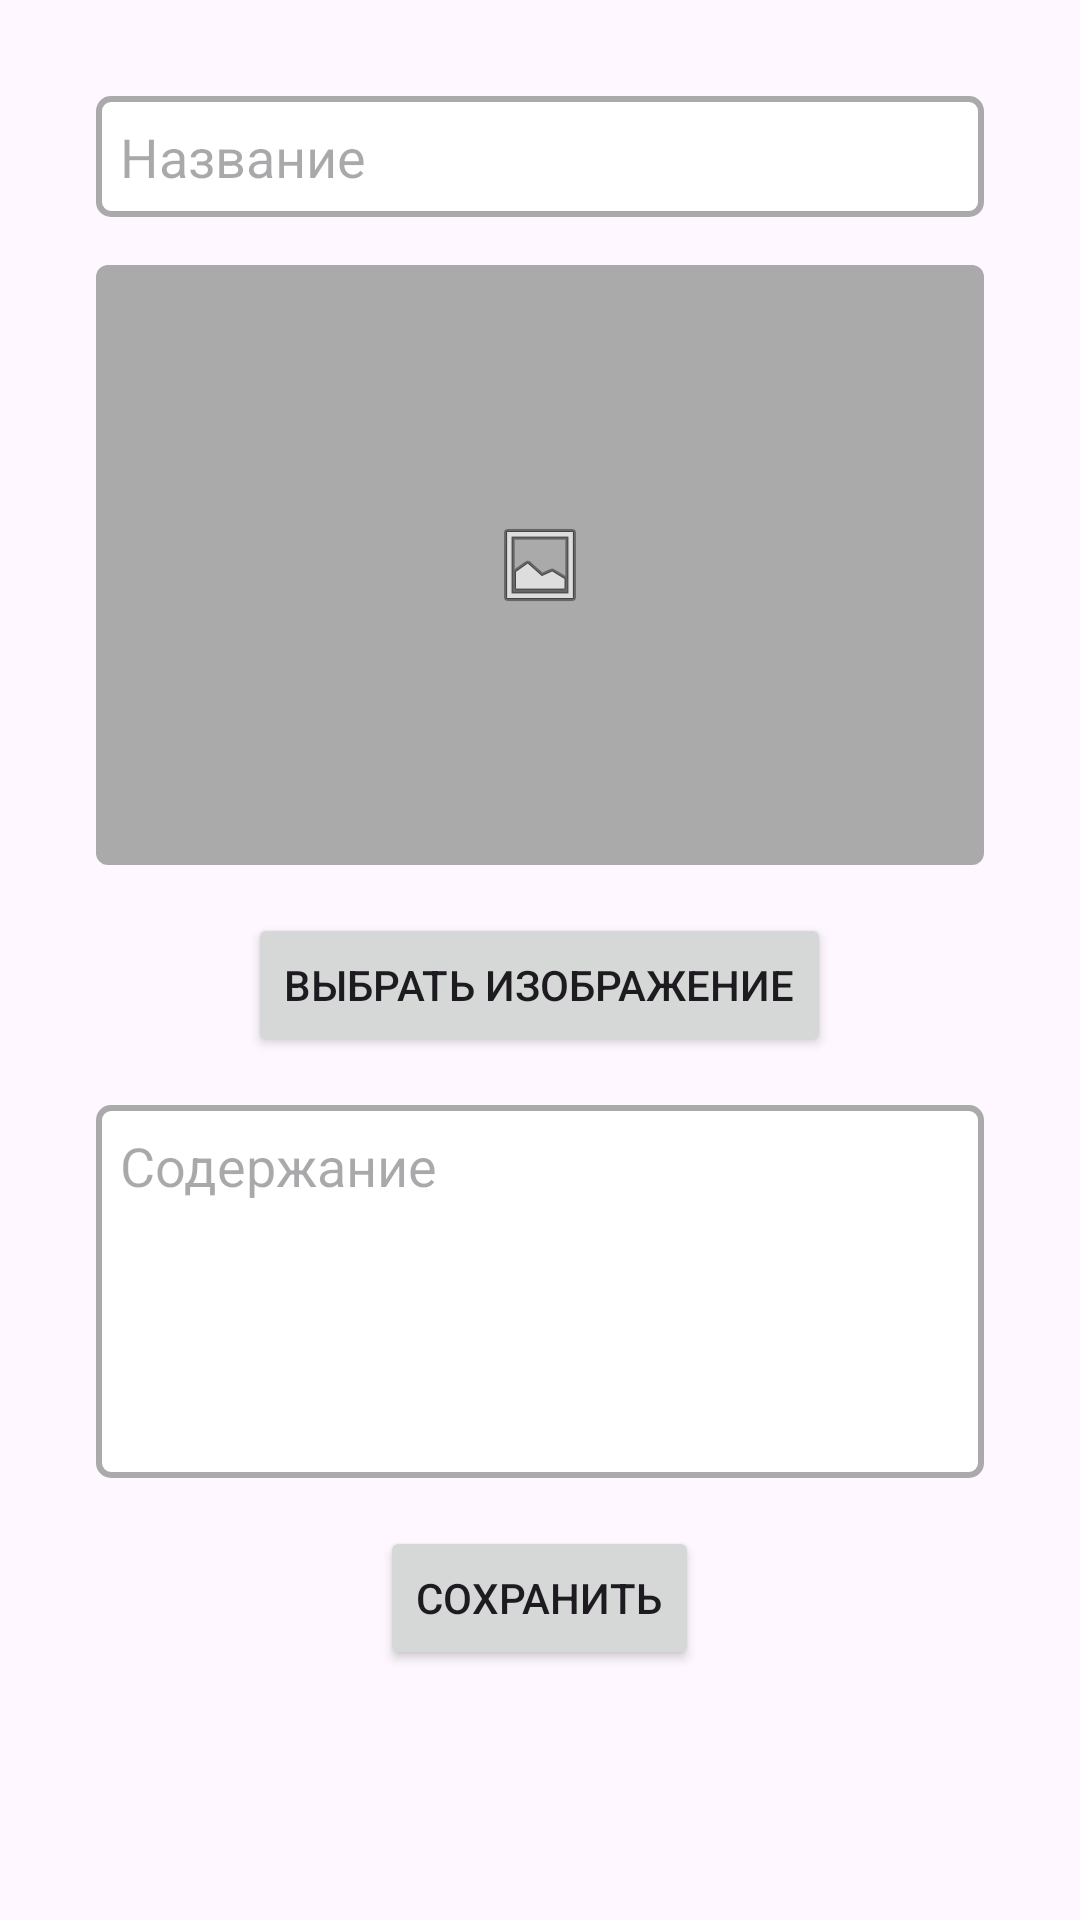

Produce the Android XML layout that renders to this screen, including the resource entries it uses.
<!-- AndroidManifest.xml: application theme Theme.NewLab9 -->
<!-- res/layout/fragment_edit_article.xml -->
<?xml version="1.0" encoding="utf-8"?>
<ScrollView xmlns:android="http://schemas.android.com/apk/res/android"
    android:layout_width="match_parent"
    android:layout_height="match_parent"
    android:padding="16dp">

    <LinearLayout
        android:layout_width="match_parent"
        android:layout_height="wrap_content"
        android:orientation="vertical"
        android:background="@drawable/border"
        android:padding="16dp">

        <EditText
            android:id="@+id/editTextTitle"
            android:layout_width="match_parent"
            android:layout_height="wrap_content"
            android:hint="Название"
            android:padding="8dp"
            android:background="@drawable/edit_text_border"
            android:layout_marginBottom="16dp"/>

        <ImageView
            android:id="@+id/imageView"
            android:layout_width="match_parent"
            android:layout_height="200dp"
            android:layout_marginBottom="16dp"
            android:scaleType="centerCrop"
            android:background="@drawable/image_placeholder"/>

        <Button
            android:id="@+id/buttonChooseImage"
            android:layout_width="wrap_content"
            android:layout_height="wrap_content"
            android:text="Выбрать изображение"
            android:layout_gravity="center_horizontal"
            android:layout_marginBottom="16dp"/>

        <EditText
            android:id="@+id/editTextContent"
            android:layout_width="match_parent"
            android:layout_height="wrap_content"
            android:hint="Содержание"
            android:padding="8dp"
            android:background="@drawable/edit_text_border"
            android:layout_marginBottom="16dp"
            android:minLines="5"
            android:gravity="top"/>

        <Button
            android:id="@+id/buttonSave"
            android:layout_width="wrap_content"
            android:layout_height="wrap_content"
            android:text="Сохранить"
            android:layout_gravity="center_horizontal"/>

    </LinearLayout>
</ScrollView>
<!-- resources referenced by this layout -->
<resources>
  <!-- drawable edit_text_border (drawable) -->
  <?xml version="1.0" encoding="utf-8"?>
  <shape xmlns:android="http://schemas.android.com/apk/res/android">
      <solid android:color="@android:color/white"/>
      <stroke
          android:width="2dp"
          android:color="@android:color/darker_gray"/>
      <corners android:radius="4dp"/>
  </shape>
  <!-- drawable image_placeholder (drawable) -->
  <?xml version="1.0" encoding="utf-8"?>
  <layer-list xmlns:android="http://schemas.android.com/apk/res/android">
      <item>
          <shape android:shape="rectangle">
              <solid android:color="@android:color/darker_gray"/>
              <corners android:radius="4dp"/>
          </shape>
      </item>
      <item>
          <bitmap
              android:src="@android:drawable/ic_menu_gallery"
              android:gravity="center"/>
      </item>
  </layer-list>
  <style name="Theme.NewLab9" parent="Base.Theme.NewLab9" />
  <style name="Base.Theme.NewLab9" parent="Theme.Material3.DayNight.NoActionBar">
          
          
          <item name="colorControlActivated">#D11298</item>
          <item name="colorAccent">#D11298</item>
      </style>
</resources>
